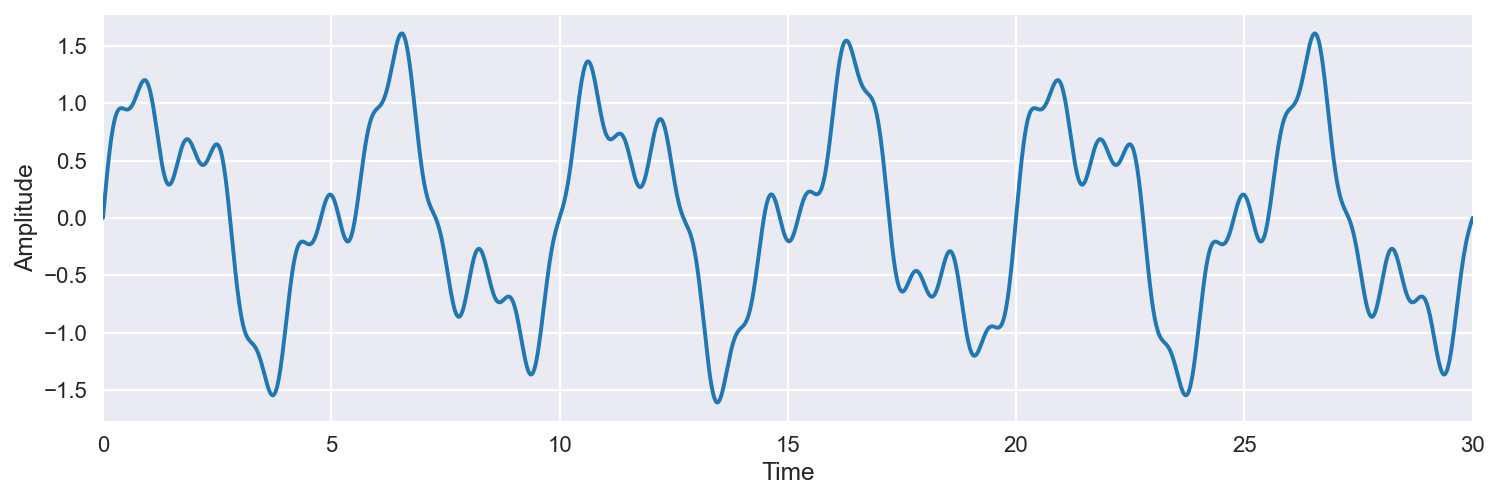

The data file committed next to this chart (first rows):
time_s, amp
0.0, 0.0
0.01, 0.04396
0.02, 0.08781
0.03, 0.1314
0.04, 0.1747
0.05, 0.2175
0.06, 0.2598
0.07, 0.3014
0.08, 0.3423
0.09, 0.3822
0.1, 0.4213
0.11, 0.4592
0.12, 0.4961
0.13, 0.5317
0.14, 0.5661
0.15, 0.5992
0.16, 0.6308
0.17, 0.661
0.18, 0.6897
0.19, 0.7169
0.2, 0.7426
0.21, 0.7667
0.22, 0.7892
0.23, 0.8102
0.24, 0.8295
0.25, 0.8474
0.26, 0.8636
0.27, 0.8784
0.28, 0.8917
0.29, 0.9036
0.3, 0.9141
0.31, 0.9232
0.32, 0.9311
0.33, 0.9378
0.34, 0.9433
0.35, 0.9478
0.36, 0.9513
0.37, 0.954
0.38, 0.9558
0.39, 0.9568
0.4, 0.9573
0.41, 0.9572
0.42, 0.9566
0.43, 0.9557
0.44, 0.9545
0.45, 0.9531
0.46, 0.9517
0.47, 0.9502
0.48, 0.9487
0.49, 0.9474
0.5, 0.9464
0.51, 0.9456
0.52, 0.9451
0.53, 0.9451
0.54, 0.9455
0.55, 0.9465
0.56, 0.948
0.57, 0.9501
0.58, 0.9528
0.59, 0.9561
... 99,940 more rows
